Run: headless pygame with SDL's dummy video driver; simulated clock (each Clock.tick advances the game by its frame time, no real sleeping); random seed 0; keys injected as events and as key.get_pressed() state; no mouse input.
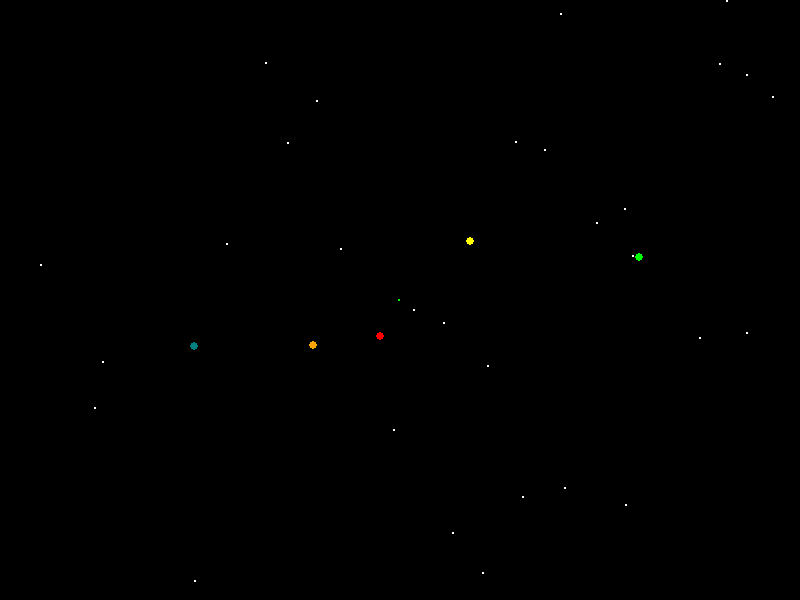
Frame 1 of 4 · flips 1–60 · no input
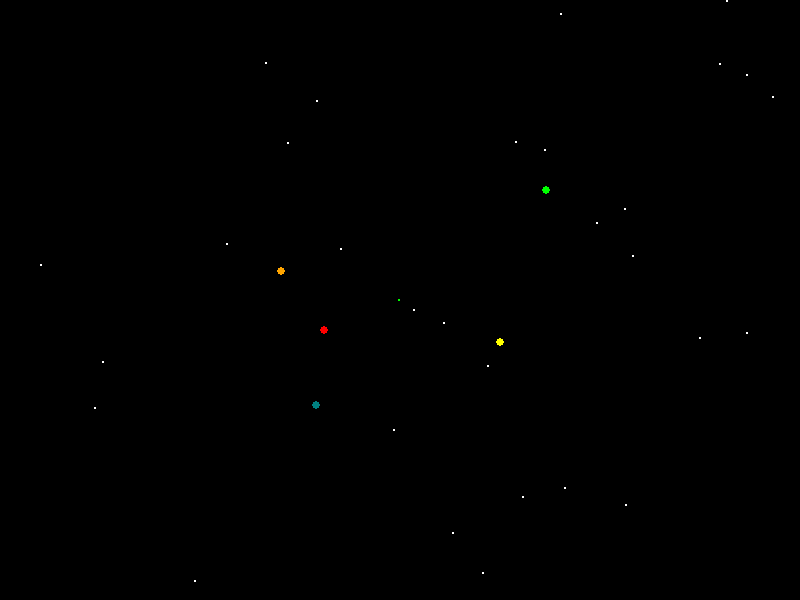
Frame 2 of 4 · flips 61–180 · tapped SPACE, RETURN · held RIGHT (→), D
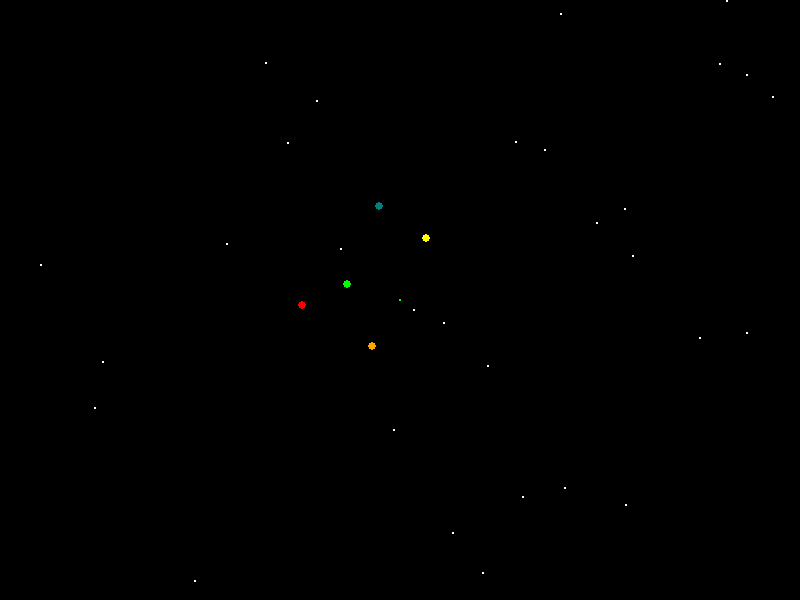
Frame 3 of 4 · flips 181–300 · held DOWN (↓), S
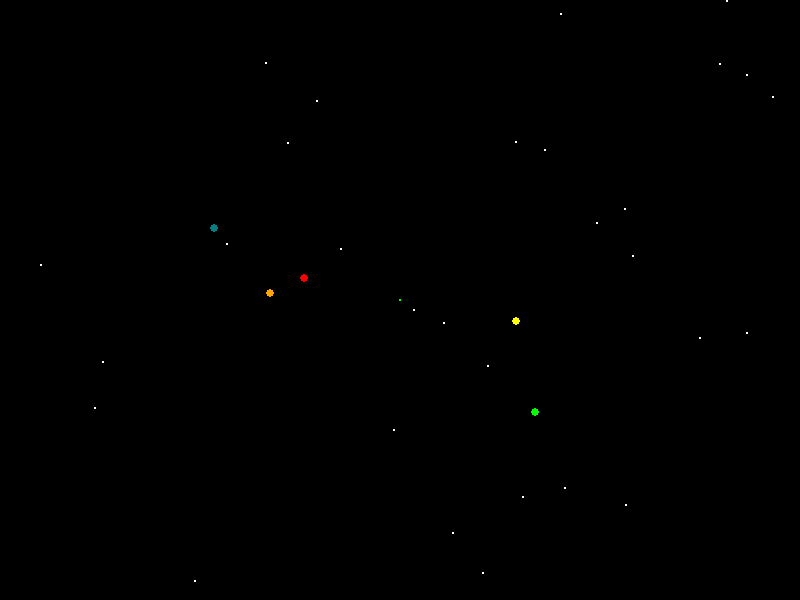
Frame 4 of 4 · flips 301–420 · held LEFT (←), A, UP (↑), W

The pygame program that drew these frames:

import math
import pygame
import random

WIDTH, HEIGHT = 800, 600
WINDOW = pygame.display.set_mode((WIDTH, HEIGHT))
pygame.display.set_caption(
    "Stars orbiting the Galactic Central Black Hole, Sagittarius A*"
)

# Colors
BLACK = (0, 0, 0)
WHITE = (255, 255, 255)
GREEN = (0, 255, 0)
RED = (255, 0, 0)
ORANGE = (255, 165, 0)
YELLOW = (255, 255, 0)
TEAL = (0, 128, 128)


class StellarObject:

    # Constants
    AU = 149597870700  # 1 Astronomical Unit = 149,597,870,700 meters
    G = 6.67408e-11  # Gravitational constant, hopefully the same almost everywhere.
    SCALE = 1 / AU  # 1 AU = 100 pixels
    # TIMESTEP = 3600 * 24 * 365 * 10  # Timestep is number of seconds in 10 years.
    TIMESTEP = 3600 * 6
    # TIMESTEP = 3600

    def __init__(self, x, y, radius, color, mass):
        self.x = x
        self.y = y
        self.radius = radius
        self.color = color
        self.mass = mass

        # sgrA* central black hole is at (0, 0)
        self.orbit = []
        self.sagittarius_a = False
        self.distance_to_sagittarius_a = 0

        self.x_velocity = 0
        self.y_velocity = 0

    def draw(self, window):

        x = self.x * self.SCALE + WIDTH // 2
        y = self.y * self.SCALE + HEIGHT // 2

        pygame.draw.circle(window, self.color, (x, y), self.radius)

    def attraction(self, other_stellar_object):
        distance_x = other_stellar_object.x - self.x
        distance_y = other_stellar_object.y - self.y
        distance = math.sqrt(distance_x**2 + distance_y**2)

        if other_stellar_object.sagittarius_a:
            self.distance_to_sagittarius_a = distance

        gravitational_force = (
            self.G * self.mass * other_stellar_object.mass / (distance**2)
        )
        theta = math.atan2(distance_y, distance_x)
        x_force = gravitational_force * math.cos(theta)
        y_force = gravitational_force * math.sin(theta)

        return x_force, y_force

    def update_position(self, stellar_objects):
        total_x_force = total_y_force = 0

        for stellar_object in stellar_objects:
            if stellar_object != self:
                x_force, y_force = self.attraction(stellar_object)
                total_x_force += x_force
                total_y_force += y_force

        # F = ma; a = F/m
        self.x_velocity += total_x_force / self.mass * self.TIMESTEP
        self.y_velocity += total_y_force / self.mass * self.TIMESTEP

        self.x += self.x_velocity * self.TIMESTEP
        self.y += self.y_velocity * self.TIMESTEP

        self.orbit.append((self.x, self.y))
        # print(self.orbit)


class BackgroundStars:
    def __init__(self, number_of_stars, radius, color):
        self.number_of_stars = number_of_stars
        self.stars = []
        self.radius = radius
        self.color = color

        # Generate star positions during initialization
        for _ in range(self.number_of_stars):
            x = random.randint(0, WIDTH)
            y = random.randint(0, HEIGHT)
            self.stars.append((x, y))

    def draw(self, window):
        for x, y in self.stars:
            pygame.draw.circle(window, self.color, (x, y), self.radius)


def main():

    au = 149597870700  # 1 Astronomical Unit = 149,597,870,700 meters
    solar_mass = 1.989 * 10**30  # Solar mass in kg
    sagittarius_a_mass = (
        4 * 10**6 * 5 * solar_mass  # scaled up by 5
    )  # Sagittarius A* mass is 4 million solar masses.

    sagittarius_a = StellarObject(0, 0, 1, GREEN, sagittarius_a_mass)
    sagittarius_a.sagittarius_a = True

    # stars orbiting Sagittarius A*
    s2 = StellarObject(-100 * au, 10, 4, RED, 12.5 * solar_mass)
    s8 = StellarObject(120 * au, 10, 4, YELLOW, 15 * solar_mass)
    s12 = StellarObject(-130 * au, 10, 4, ORANGE, 15 * solar_mass)
    s13 = StellarObject(250 * au, 10, 4, GREEN, 15 * solar_mass)
    s14 = StellarObject(-220 * au, 10, 4, TEAL, 15 * solar_mass)

    s2.y_velocity = 7005.3 * 1000
    s8.y_velocity = -8000 * 1000
    s12.y_velocity = 6000 * 1000
    s13.y_velocity = -5000.13 * 1000
    s14.y_velocity = 5500.13 * 1000

    stars = [sagittarius_a, s2, s8, s12, s13, s14]

    background_stars = BackgroundStars(30, 1, WHITE)

    run = True
    clock = pygame.time.Clock()

    while run:

        clock.tick(60)
        WINDOW.fill(BLACK)

        for event in pygame.event.get():
            if event.type == pygame.QUIT:
                run = False

        for star in stars:
            star.update_position(stars)
            star.draw(WINDOW)

        background_stars.draw(WINDOW)

        pygame.display.update()

    pygame.quit()


if __name__ == "__main__":
    main()
